Run: headless pygame with SDL's dummy video driver; simulated clock (each Clock.tick advances the game by its frame time, no real sleeping); random seed 0; keys injected as events and as key.get_pressed() state; no mouse input; restart key C tapped at the start of phases 3 and 4.
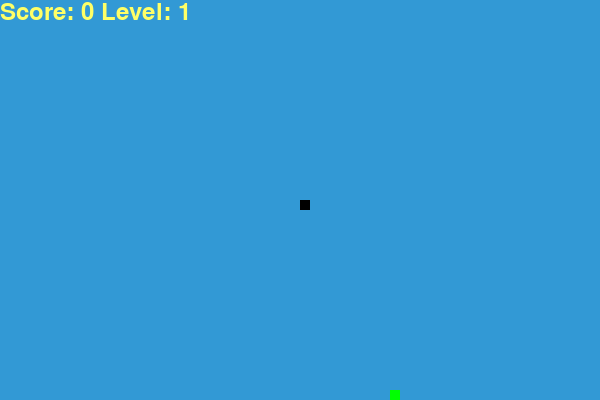
Frame 1 of 4 · flips 1–60 · no input
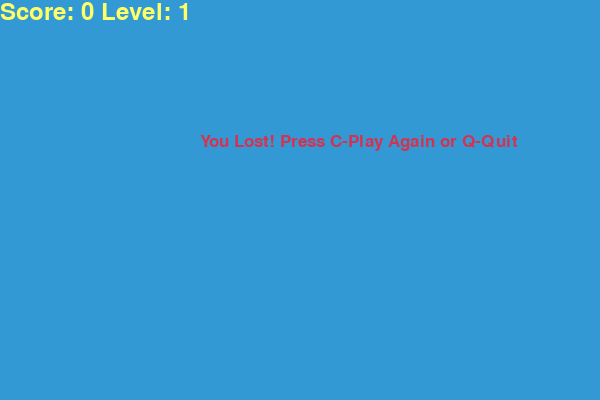
Frame 2 of 4 · flips 61–180 · tapped SPACE, RETURN · held RIGHT (→), D
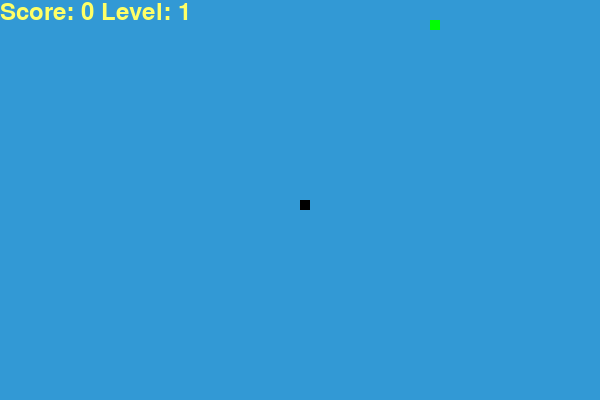
Frame 3 of 4 · flips 181–300 · tapped C · held DOWN (↓), S
Frame 4 of 4 · flips 301–420 · tapped C · held LEFT (←), A, UP (↑), W · screen same as frame 2, image omitted

The pygame program that drew these frames:

import pygame
import random

title = 'Snake game by Juani y Lucas'
pygame.init()

white = (255, 255, 255)
yellow = (255, 255, 102)
black = (0, 0, 0)
red = (213, 50, 80)
green = (0, 255, 0)
blue = (50, 153, 213)

dis_width = 600
dis_height = 400

dis = pygame.display.set_mode((dis_width, dis_height))
pygame.display.set_caption(title)

clock = pygame.time.Clock()

snake_block = 10
SNAKE_DEFAULT_SPEED = 15

font_style = pygame.font.SysFont("bahnschrift", 25)
score_font = pygame.font.SysFont("comicsansms", 35)


def show_score_level(score, the_level):
    value = score_font.render("Score: {} Level: {}".format(str(score), the_level), True, yellow)
    dis.blit(value, [0, 0])


def our_snake(sn_block, sn_list):
    for x in sn_list:
        pygame.draw.rect(dis, black, [x[0], x[1], sn_block, sn_block])


def message(msg, color):
    msg = font_style.render(msg, True, color)
    dis.blit(msg, [dis_width / 3, dis_height / 3])


def game_loop(game_level, game_score):  # creating a function
    game_over = False
    game_close = False
    eaten_food = 0

    x1 = dis_width / 2
    y1 = dis_height / 2

    x1_change = 0
    y1_change = 0

    snake_list = []
    length_of_snake = 1

    food_x = round(random.randrange(0, dis_width - snake_block) / 10.0) * 10.0
    food_y = round(random.randrange(0, dis_height - snake_block) / 10.0) * 10.0

    while not game_over:

        while eaten_food == 5:
            dis.fill(blue)
            message("Good job! Press C to continue ...", green)
            show_score_level(game_score, game_level)
            pygame.display.update()
            for event in pygame.event.get():
                if event.type == pygame.KEYDOWN:
                    if event.key == pygame.K_c:
                        game_loop(game_level + 1, game_score + 10)
                        quit()

        while game_close:
            dis.fill(blue)
            message("You Lost! Press C-Play Again or Q-Quit", red)
            show_score_level(game_score, game_level)
            pygame.display.update()

            for event in pygame.event.get():
                if event.type == pygame.KEYDOWN:
                    if event.key == pygame.K_q:
                        game_over = True
                        game_close = False
                    if event.key == pygame.K_c:
                        game_loop(game_level=1, game_score=0)

        for event in pygame.event.get():
            if event.type == pygame.QUIT:
                game_over = True
            if event.type == pygame.KEYDOWN:
                if event.key == pygame.K_LEFT:
                    x1_change = -snake_block
                    y1_change = 0
                elif event.key == pygame.K_RIGHT:
                    x1_change = snake_block
                    y1_change = 0
                elif event.key == pygame.K_UP:
                    y1_change = -snake_block
                    x1_change = 0
                elif event.key == pygame.K_DOWN:
                    y1_change = snake_block
                    x1_change = 0

        if x1 >= dis_width or x1 < 0 or y1 >= dis_height or y1 < 0:
            game_close = True

        x1 += x1_change
        y1 += y1_change
        dis.fill(blue)
        pygame.draw.rect(dis, green, [food_x, food_y, snake_block, snake_block])

        snake_head = [x1, y1]
        snake_list.append(snake_head)
        if len(snake_list) > length_of_snake:
            del snake_list[0]

        # check if snake is touching itself
        for x in snake_list[:-1]:
            if x == snake_head:
                game_close = True

        our_snake(snake_block, snake_list)
        show_score_level(game_score, game_level)

        pygame.display.update()

        if x1 == food_x and y1 == food_y:
            # it caught a food
            food_x = round(random.randrange(0, dis_width - snake_block) / 10.0) * 10.0
            food_y = round(random.randrange(0, dis_height - snake_block) / 10.0) * 10.0
            length_of_snake += 1
            eaten_food += 1
            game_score += 1

        clock.tick(SNAKE_DEFAULT_SPEED + 5 * game_level)

    pygame.quit()
    quit()


game_loop(game_level=1, game_score=0)
